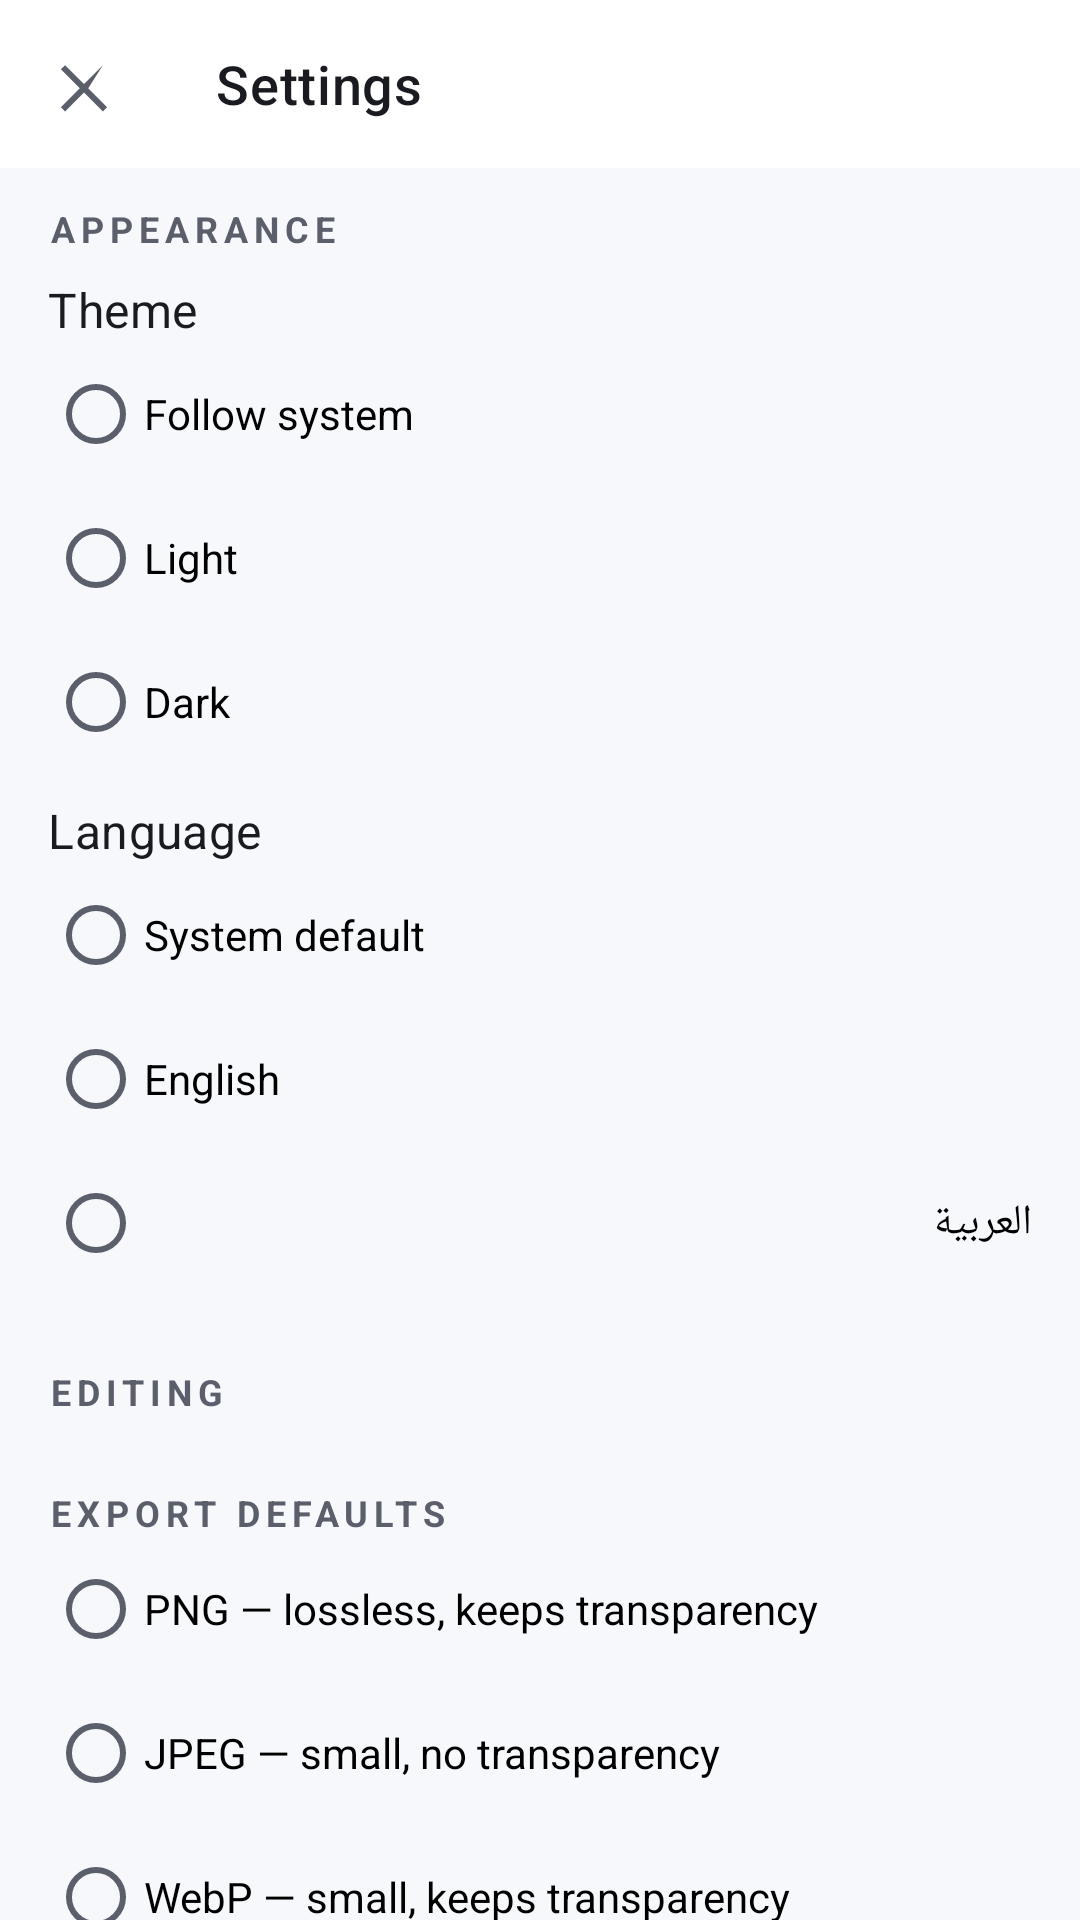

Layout XML and referenced resources for this Android screen:
<!-- AndroidManifest.xml: application theme Theme.PhotoCraft -->
<!-- res/layout/activity_settings.xml -->
<?xml version="1.0" encoding="utf-8"?>
<LinearLayout xmlns:android="http://schemas.android.com/apk/res/android"
    xmlns:app="http://schemas.android.com/apk/res-auto"
    xmlns:tools="http://schemas.android.com/tools"
    android:layout_width="match_parent"
    android:layout_height="match_parent"
    android:background="?android:attr/colorBackground"
    android:orientation="vertical"
    tools:context=".ui.settings.SettingsActivity">

    <com.google.android.material.appbar.MaterialToolbar
        android:id="@+id/toolbar"
        android:layout_width="match_parent"
        android:layout_height="?attr/actionBarSize"
        android:background="@color/pc_surface"
        app:navigationIcon="@drawable/ic_close"
        app:navigationContentDescription="@string/common_close"
        app:title="@string/title_settings" />

    <androidx.core.widget.NestedScrollView
        android:layout_width="match_parent"
        android:layout_height="0dp"
        android:layout_weight="1">

        <LinearLayout
            android:layout_width="match_parent"
            android:layout_height="wrap_content"
            android:orientation="vertical"
            android:paddingStart="@dimen/screen_gutter"
            android:paddingEnd="@dimen/screen_gutter"
            android:paddingBottom="@dimen/space_8">

            <TextView
                android:layout_width="wrap_content"
                android:layout_height="wrap_content"
                android:paddingTop="@dimen/space_3"
                android:text="@string/settings_appearance"
                android:textAppearance="@style/Widget.PhotoCraft.PanelTitle" />

            <TextView
                android:layout_width="wrap_content"
                android:layout_height="wrap_content"
                android:paddingTop="@dimen/space_2"
                android:text="@string/settings_theme"
                android:textAppearance="@style/TextAppearance.PhotoCraft.Title" />

            <RadioGroup
                android:id="@+id/themeGroup"
                android:layout_width="match_parent"
                android:layout_height="wrap_content">

                <RadioButton
                    android:id="@+id/themeSystem"
                    android:layout_width="match_parent"
                    android:layout_height="wrap_content"
                    android:minHeight="@dimen/touch_target"
                    android:text="@string/settings_theme_system" />

                <RadioButton
                    android:id="@+id/themeLight"
                    android:layout_width="match_parent"
                    android:layout_height="wrap_content"
                    android:minHeight="@dimen/touch_target"
                    android:text="@string/settings_theme_light" />

                <RadioButton
                    android:id="@+id/themeDark"
                    android:layout_width="match_parent"
                    android:layout_height="wrap_content"
                    android:minHeight="@dimen/touch_target"
                    android:text="@string/settings_theme_dark" />
            </RadioGroup>

            <TextView
                android:layout_width="wrap_content"
                android:layout_height="wrap_content"
                android:paddingTop="@dimen/space_2"
                android:text="@string/settings_language"
                android:textAppearance="@style/TextAppearance.PhotoCraft.Title" />

            <RadioGroup
                android:id="@+id/languageGroup"
                android:layout_width="match_parent"
                android:layout_height="wrap_content">

                <RadioButton
                    android:id="@+id/langSystem"
                    android:layout_width="match_parent"
                    android:layout_height="wrap_content"
                    android:minHeight="@dimen/touch_target"
                    android:text="@string/settings_language_system" />

                <RadioButton
                    android:id="@+id/langEn"
                    android:layout_width="match_parent"
                    android:layout_height="wrap_content"
                    android:minHeight="@dimen/touch_target"
                    android:text="@string/settings_language_en" />

                <RadioButton
                    android:id="@+id/langAr"
                    android:layout_width="match_parent"
                    android:layout_height="wrap_content"
                    android:minHeight="@dimen/touch_target"
                    android:text="@string/settings_language_ar" />
            </RadioGroup>

            <TextView
                android:layout_width="wrap_content"
                android:layout_height="wrap_content"
                android:paddingTop="@dimen/space_6"
                android:text="@string/settings_editing"
                android:textAppearance="@style/Widget.PhotoCraft.PanelTitle" />

            <com.google.android.material.materialswitch.MaterialSwitch
                android:id="@+id/autosave"
                android:layout_width="match_parent"
                android:layout_height="wrap_content"
                android:minHeight="@dimen/touch_target"
                android:text="@string/settings_autosave" />

            <com.google.android.material.materialswitch.MaterialSwitch
                android:id="@+id/gridSwitch"
                android:layout_width="match_parent"
                android:layout_height="wrap_content"
                android:minHeight="@dimen/touch_target"
                android:text="@string/settings_transparency_grid" />

            <com.google.android.material.materialswitch.MaterialSwitch
                android:id="@+id/stylusSwitch"
                android:layout_width="match_parent"
                android:layout_height="wrap_content"
                android:minHeight="@dimen/touch_target"
                android:text="@string/settings_stylus" />

            <com.google.android.material.materialswitch.MaterialSwitch
                android:id="@+id/reduceMotion"
                android:layout_width="match_parent"
                android:layout_height="wrap_content"
                android:minHeight="@dimen/touch_target"
                android:text="@string/settings_reduce_motion" />

            <TextView
                android:layout_width="wrap_content"
                android:layout_height="wrap_content"
                android:paddingTop="@dimen/space_6"
                android:text="@string/settings_export"
                android:textAppearance="@style/Widget.PhotoCraft.PanelTitle" />

            <RadioGroup
                android:id="@+id/exportGroup"
                android:layout_width="match_parent"
                android:layout_height="wrap_content">

                <RadioButton
                    android:id="@+id/exportPng"
                    android:layout_width="match_parent"
                    android:layout_height="wrap_content"
                    android:minHeight="@dimen/touch_target"
                    android:text="@string/export_png" />

                <RadioButton
                    android:id="@+id/exportJpeg"
                    android:layout_width="match_parent"
                    android:layout_height="wrap_content"
                    android:minHeight="@dimen/touch_target"
                    android:text="@string/export_jpeg" />

                <RadioButton
                    android:id="@+id/exportWebp"
                    android:layout_width="match_parent"
                    android:layout_height="wrap_content"
                    android:minHeight="@dimen/touch_target"
                    android:text="@string/export_webp" />
            </RadioGroup>

            <TextView
                android:layout_width="wrap_content"
                android:layout_height="wrap_content"
                android:paddingTop="@dimen/space_6"
                android:text="@string/settings_models"
                android:textAppearance="@style/Widget.PhotoCraft.PanelTitle" />

            <TextView
                android:id="@+id/modelsSummary"
                android:layout_width="match_parent"
                android:layout_height="wrap_content"
                android:textAppearance="@style/TextAppearance.PhotoCraft.Body"
                tools:text="1 used · 4.7 MB downloaded" />

            <TextView
                android:layout_width="wrap_content"
                android:layout_height="wrap_content"
                android:paddingTop="@dimen/space_2"
                android:text="@string/settings_model_tier"
                android:textAppearance="@style/TextAppearance.PhotoCraft.Title" />

            <Spinner
                android:id="@+id/modelTier"
                android:layout_width="match_parent"
                android:layout_height="wrap_content" />

            <com.google.android.material.materialswitch.MaterialSwitch
                android:id="@+id/meteredSwitch"
                android:layout_width="match_parent"
                android:layout_height="wrap_content"
                android:minHeight="@dimen/touch_target"
                android:text="@string/settings_download_metered" />

            <TextView
                android:layout_width="wrap_content"
                android:layout_height="wrap_content"
                android:paddingTop="@dimen/space_6"
                android:text="@string/settings_about"
                android:textAppearance="@style/Widget.PhotoCraft.PanelTitle" />

            <TextView
                android:id="@+id/version"
                android:layout_width="wrap_content"
                android:layout_height="wrap_content"
                android:textAppearance="@style/TextAppearance.PhotoCraft.Body"
                tools:text="Version 0.5.0" />

            <TextView
                android:id="@+id/engineVersion"
                android:layout_width="wrap_content"
                android:layout_height="wrap_content"
                android:textAppearance="@style/TextAppearance.PhotoCraft.Body"
                tools:text="Engine 0.5.0" />
        </LinearLayout>
    </androidx.core.widget.NestedScrollView>
</LinearLayout>
<!-- resources referenced by this layout -->
<resources>
  <color name="pc_surface">#FFFFFF</color>
  <dimen name="screen_gutter">16dp</dimen>
  <dimen name="space_2">8dp</dimen>
  <dimen name="space_3">12dp</dimen>
  <dimen name="space_6">24dp</dimen>
  <dimen name="space_8">32dp</dimen>
  <dimen name="touch_target">48dp</dimen>
  <string name="common_close">Close</string>
  <string name="export_jpeg">JPEG — small, no transparency</string>
  <string name="export_png">PNG — lossless, keeps transparency</string>
  <string name="export_webp">WebP — small, keeps transparency</string>
  <string name="settings_about">About</string>
  <string name="settings_appearance">Appearance</string>
  <string name="settings_autosave">Autosave</string>
  <string name="settings_download_metered">Download models on a mobile network</string>
  <string name="settings_editing">Editing</string>
  <string name="settings_export">Export defaults</string>
  <string name="settings_language">Language</string>
  <string name="settings_language_ar">العربية</string>
  <string name="settings_language_en">English</string>
  <string name="settings_language_system">System default</string>
  <string name="settings_model_tier">Preferred model</string>
  <string name="settings_models">Background-removal models</string>
  <string name="settings_reduce_motion">Reduce motion</string>
  <string name="settings_stylus">Stylus pressure</string>
  <string name="settings_theme">Theme</string>
  <string name="settings_theme_dark">Dark</string>
  <string name="settings_theme_light">Light</string>
  <string name="settings_theme_system">Follow system</string>
  <string name="settings_transparency_grid">Transparency grid on the canvas</string>
  <string name="title_settings">Settings</string>
  <style name="TextAppearance.PhotoCraft.Body" parent="TextAppearance.MaterialComponents.Body2">
          <item name="android:textSize">14sp</item>
          <item name="android:textColor">@color/pc_text_secondary</item>
      </style>
  <style name="TextAppearance.PhotoCraft.Title" parent="TextAppearance.MaterialComponents.Subtitle1">
          <item name="android:textSize">16sp</item>
          <item name="android:textColor">@color/pc_text_primary</item>
      </style>
  <color name="pc_text_secondary">#5B5E6B</color>
  <color name="pc_text_primary">#1A1B21</color>
  <color name="colorPrimary">@color/pc_primary</color>
  <color name="colorPrimaryDark">@color/pc_primary_dark</color>
  <color name="colorAccent">@color/pc_secondary</color>
  <color name="pc_secondary">#0E7C86</color>
  <color name="colorSurface">@color/pc_surface</color>
  <color name="colorOnSurface">@color/pc_text_primary</color>
  <color name="colorError">@color/pc_state_error</color>
  <color name="colorOnPrimary">@color/pc_on_primary</color>
  <color name="colorControlNormal">@color/pc_text_secondary</color>
  <color name="colorControlActivated">@color/pc_primary</color>
  <color name="colorBackground">@color/pc_background</color>
  <color name="statusBarColor">@color/pc_surface</color>
  <style name="Widget.PhotoCraft.Toolbar" parent="Widget.MaterialComponents.Toolbar">
          <item name="android:background">@color/pc_topbar</item>
          <item name="titleTextAppearance">@style/TextAppearance.PhotoCraft.ToolbarTitle</item>
      </style>
  <color name="pc_primary">#1B5CF4</color>
  <color name="pc_primary_dark">#0B3FA8</color>
  <color name="pc_state_error">#B3261E</color>
  <color name="pc_on_primary">#FFFFFF</color>
  <color name="pc_background">#F7F8FC</color>
  <color name="pc_topbar">#FFFFFF</color>
  <style name="TextAppearance.PhotoCraft.ToolbarTitle" parent="TextAppearance.MaterialComponents.Headline6">
          <item name="android:textSize">18sp</item>
          <item name="android:textColor">@color/pc_text_primary</item>
      </style>
  <dimen name="control_radius">12dp</dimen>
</resources>
